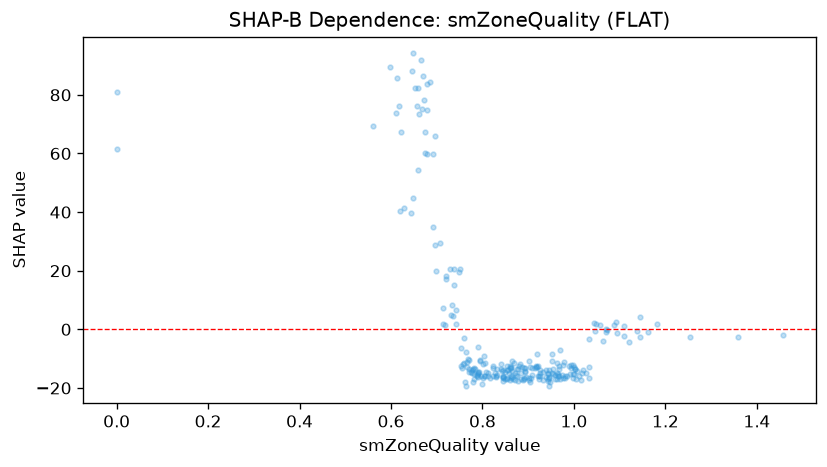

The table this chart was drawn from, first rows:
feature_value, shap_value
1.456, -2.055
1.072, -0.3516
0.822, -12.51
1.359, -2.589
0.893, -14.25
1.253, -2.572
1.091, 2.57
0.943, -14.91
1.145, -2.668
0.879, -12.59
1.11, 1.224
0.958, -15.6
0.824, -13.03
1.11, -2.387
0.876, -13.67
0.948, -17.96
0.886, -13.01
0.721, 18.16
0.766, -12.96
0.916, -12.66
1.047, -0.4291
0.766, -11.3
0.78, -13.67
0.861, -12.68
0.807, -14.63
0.979, -11.05
0.828, -15
0.895, -16.33
0.891, -13.33
0.965, -15.9
1.027, -14.91
1.144, 4.153
1.043, 2.113
0.0, 61.48
0.864, -14.38
0.748, 19.44
0.85, -14.57
0.943, -15.12
0.963, -11.66
0.76, -11.46
1.049, 1.887
1.181, 1.905
1.069, 0.2461
0.854, -14.04
1.094, -1.12
0.884, -14.96
0.871, -17.37
0.938, -13.9
0.78, -18.03
0.854, -16.69
1.006, -14.26
1.064, -3.915
0.788, -15.46
0.933, -14.48
0.868, -11.53
0.8, -18.71
0.926, -15.02
0.921, -15.96
0.792, -14.39
1.033, -3.458
... 193 more rows
